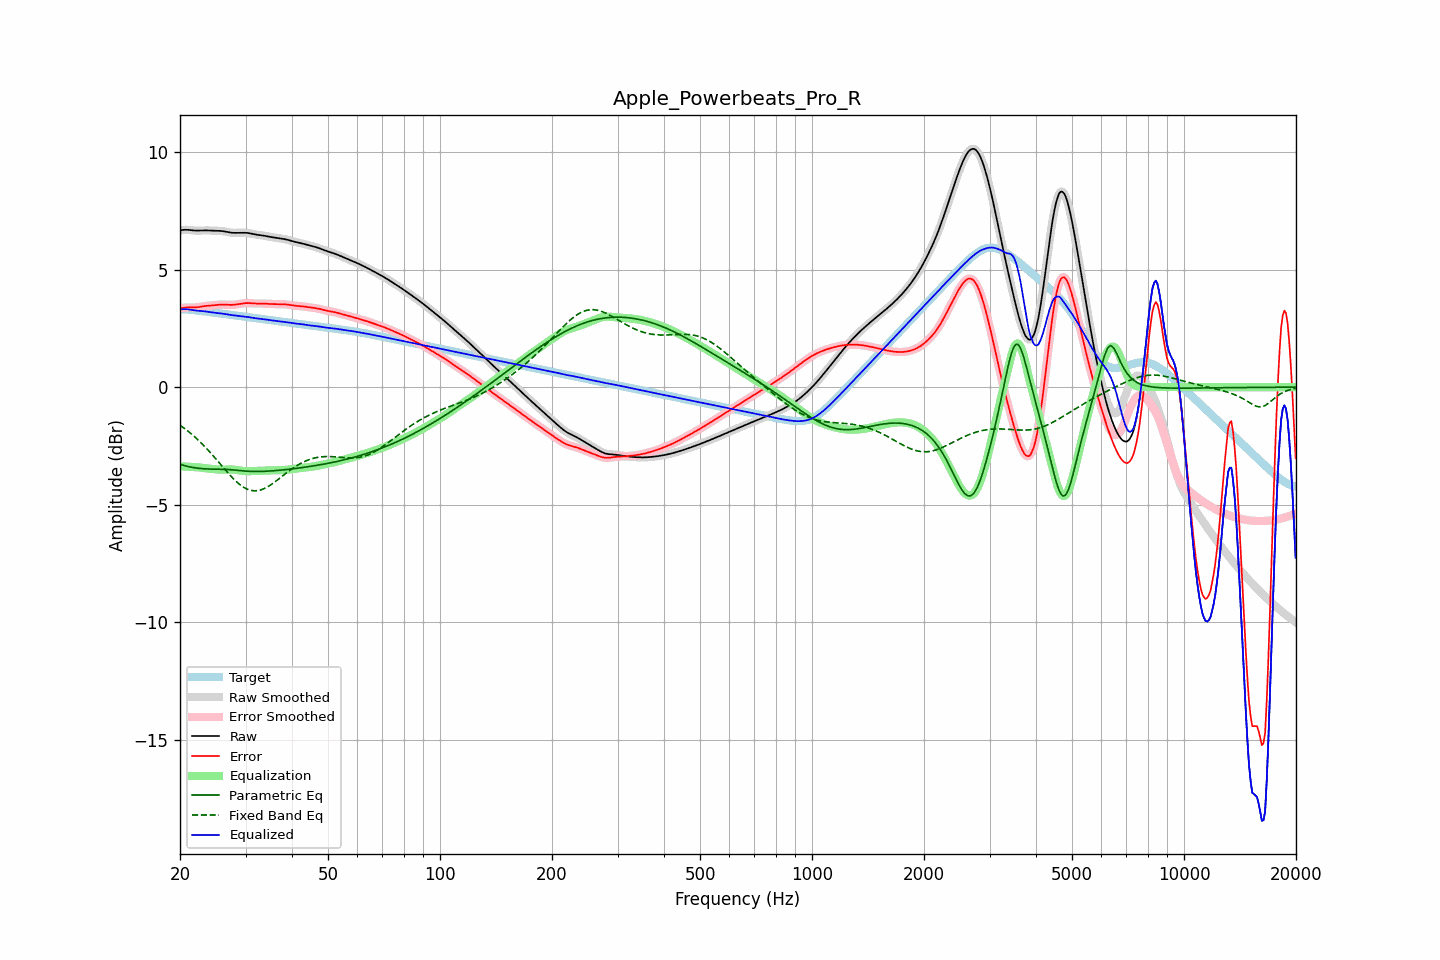

Values plotted in this chart, from the file beside it:
frequency, raw, error, smoothed, error_smoothed, equalization, parametric_eq, fixed_band_eq, equalized_raw, equalized_smoothed, target
20.00, 6.67, 3.35, 6.67, 3.35, -3.36, -3.28, -1.62, 3.31, 3.31, 3.32
20.20, 6.68, 3.36, 6.68, 3.36, -3.37, -3.30, -1.67, 3.32, 3.32, 3.32
20.40, 6.69, 3.38, 6.69, 3.38, -3.37, -3.32, -1.72, 3.32, 3.32, 3.32
20.61, 6.70, 3.39, 6.70, 3.39, -3.38, -3.34, -1.77, 3.32, 3.32, 3.31
20.81, 6.70, 3.39, 6.70, 3.39, -3.38, -3.36, -1.82, 3.32, 3.32, 3.31
21.02, 6.69, 3.39, 6.69, 3.39, -3.38, -3.37, -1.87, 3.31, 3.31, 3.30
21.23, 6.69, 3.39, 6.69, 3.39, -3.39, -3.39, -1.93, 3.30, 3.30, 3.29
21.44, 6.68, 3.39, 6.68, 3.39, -3.39, -3.40, -1.99, 3.29, 3.29, 3.29
21.66, 6.67, 3.39, 6.67, 3.39, -3.39, -3.42, -2.04, 3.28, 3.28, 3.28
21.87, 6.66, 3.39, 6.67, 3.39, -3.40, -3.43, -2.10, 3.27, 3.27, 3.27
22.09, 6.66, 3.40, 6.66, 3.40, -3.40, -3.44, -2.17, 3.26, 3.26, 3.27
22.31, 6.66, 3.40, 6.66, 3.40, -3.41, -3.45, -2.23, 3.25, 3.25, 3.26
22.54, 6.66, 3.41, 6.66, 3.41, -3.41, -3.46, -2.29, 3.25, 3.25, 3.25
22.76, 6.67, 3.42, 6.67, 3.42, -3.42, -3.46, -2.36, 3.24, 3.24, 3.24
22.99, 6.67, 3.44, 6.67, 3.44, -3.43, -3.47, -2.43, 3.24, 3.24, 3.23
23.22, 6.67, 3.45, 6.67, 3.45, -3.44, -3.47, -2.50, 3.23, 3.23, 3.23
23.45, 6.67, 3.46, 6.67, 3.46, -3.45, -3.48, -2.57, 3.22, 3.22, 3.22
23.69, 6.67, 3.46, 6.67, 3.46, -3.46, -3.48, -2.64, 3.21, 3.21, 3.21
23.92, 6.67, 3.47, 6.67, 3.47, -3.47, -3.48, -2.72, 3.20, 3.20, 3.20
24.16, 6.66, 3.47, 6.66, 3.47, -3.47, -3.48, -2.79, 3.19, 3.19, 3.19
24.40, 6.66, 3.48, 6.66, 3.48, -3.48, -3.49, -2.87, 3.18, 3.18, 3.18
24.65, 6.66, 3.48, 6.66, 3.48, -3.49, -3.49, -2.95, 3.17, 3.17, 3.17
24.89, 6.65, 3.49, 6.66, 3.49, -3.49, -3.49, -3.03, 3.16, 3.16, 3.16
25.14, 6.65, 3.50, 6.65, 3.50, -3.50, -3.49, -3.11, 3.15, 3.15, 3.15
25.39, 6.65, 3.51, 6.65, 3.51, -3.51, -3.49, -3.19, 3.15, 3.15, 3.15
25.65, 6.65, 3.51, 6.65, 3.51, -3.51, -3.49, -3.27, 3.14, 3.14, 3.14
25.91, 6.64, 3.52, 6.64, 3.52, -3.51, -3.49, -3.35, 3.13, 3.13, 3.13
26.16, 6.63, 3.52, 6.63, 3.52, -3.51, -3.49, -3.43, 3.12, 3.12, 3.12
26.43, 6.62, 3.51, 6.62, 3.51, -3.51, -3.50, -3.51, 3.11, 3.11, 3.11
26.69, 6.61, 3.51, 6.61, 3.51, -3.51, -3.50, -3.58, 3.10, 3.10, 3.10
26.96, 6.59, 3.50, 6.59, 3.50, -3.50, -3.50, -3.66, 3.09, 3.09, 3.09
27.23, 6.58, 3.50, 6.58, 3.50, -3.50, -3.51, -3.74, 3.08, 3.08, 3.08
27.50, 6.57, 3.50, 6.57, 3.50, -3.50, -3.52, -3.81, 3.07, 3.07, 3.07
27.77, 6.57, 3.50, 6.57, 3.50, -3.51, -3.52, -3.88, 3.06, 3.06, 3.06
28.05, 6.57, 3.51, 6.57, 3.51, -3.51, -3.53, -3.95, 3.05, 3.05, 3.06
28.33, 6.57, 3.52, 6.57, 3.52, -3.52, -3.54, -4.02, 3.05, 3.05, 3.05
28.62, 6.57, 3.53, 6.57, 3.53, -3.53, -3.54, -4.08, 3.04, 3.04, 3.04
28.90, 6.57, 3.54, 6.57, 3.54, -3.54, -3.55, -4.13, 3.03, 3.03, 3.03
29.19, 6.57, 3.55, 6.57, 3.55, -3.55, -3.56, -4.19, 3.02, 3.02, 3.02
29.48, 6.57, 3.56, 6.57, 3.56, -3.56, -3.56, -4.23, 3.01, 3.01, 3.01
29.78, 6.57, 3.57, 6.57, 3.57, -3.57, -3.57, -4.28, 3.00, 3.00, 3.00
30.08, 6.57, 3.58, 6.57, 3.58, -3.57, -3.57, -4.31, 3.00, 3.00, 2.99
30.38, 6.56, 3.58, 6.56, 3.58, -3.58, -3.58, -4.35, 2.99, 2.99, 2.98
30.68, 6.55, 3.58, 6.55, 3.58, -3.57, -3.58, -4.37, 2.98, 2.98, 2.97
30.99, 6.54, 3.57, 6.54, 3.57, -3.57, -3.58, -4.39, 2.97, 2.97, 2.96
31.30, 6.52, 3.57, 6.52, 3.57, -3.57, -3.58, -4.40, 2.95, 2.95, 2.96
31.61, 6.51, 3.56, 6.51, 3.56, -3.57, -3.59, -4.41, 2.94, 2.94, 2.95
31.93, 6.50, 3.56, 6.50, 3.56, -3.56, -3.59, -4.41, 2.93, 2.93, 2.94
32.24, 6.49, 3.56, 6.49, 3.56, -3.56, -3.59, -4.41, 2.92, 2.92, 2.93
32.57, 6.48, 3.56, 6.48, 3.56, -3.56, -3.59, -4.39, 2.92, 2.92, 2.92
32.89, 6.47, 3.56, 6.47, 3.56, -3.56, -3.59, -4.38, 2.91, 2.91, 2.91
33.22, 6.46, 3.56, 6.46, 3.56, -3.55, -3.58, -4.35, 2.91, 2.91, 2.90
33.55, 6.45, 3.56, 6.45, 3.56, -3.55, -3.58, -4.33, 2.90, 2.90, 2.89
33.89, 6.44, 3.55, 6.44, 3.55, -3.55, -3.58, -4.30, 2.89, 2.89, 2.88
34.23, 6.42, 3.55, 6.42, 3.55, -3.55, -3.58, -4.26, 2.87, 2.87, 2.87
34.57, 6.41, 3.54, 6.41, 3.54, -3.54, -3.57, -4.22, 2.86, 2.86, 2.87
34.92, 6.39, 3.54, 6.40, 3.54, -3.54, -3.57, -4.18, 2.85, 2.85, 2.86
35.27, 6.38, 3.54, 6.38, 3.54, -3.54, -3.56, -4.13, 2.84, 2.84, 2.85
35.62, 6.37, 3.54, 6.37, 3.54, -3.54, -3.56, -4.08, 2.84, 2.84, 2.84
35.97, 6.37, 3.54, 6.36, 3.54, -3.54, -3.55, -4.03, 2.83, 2.83, 2.83
... 635 more rows
